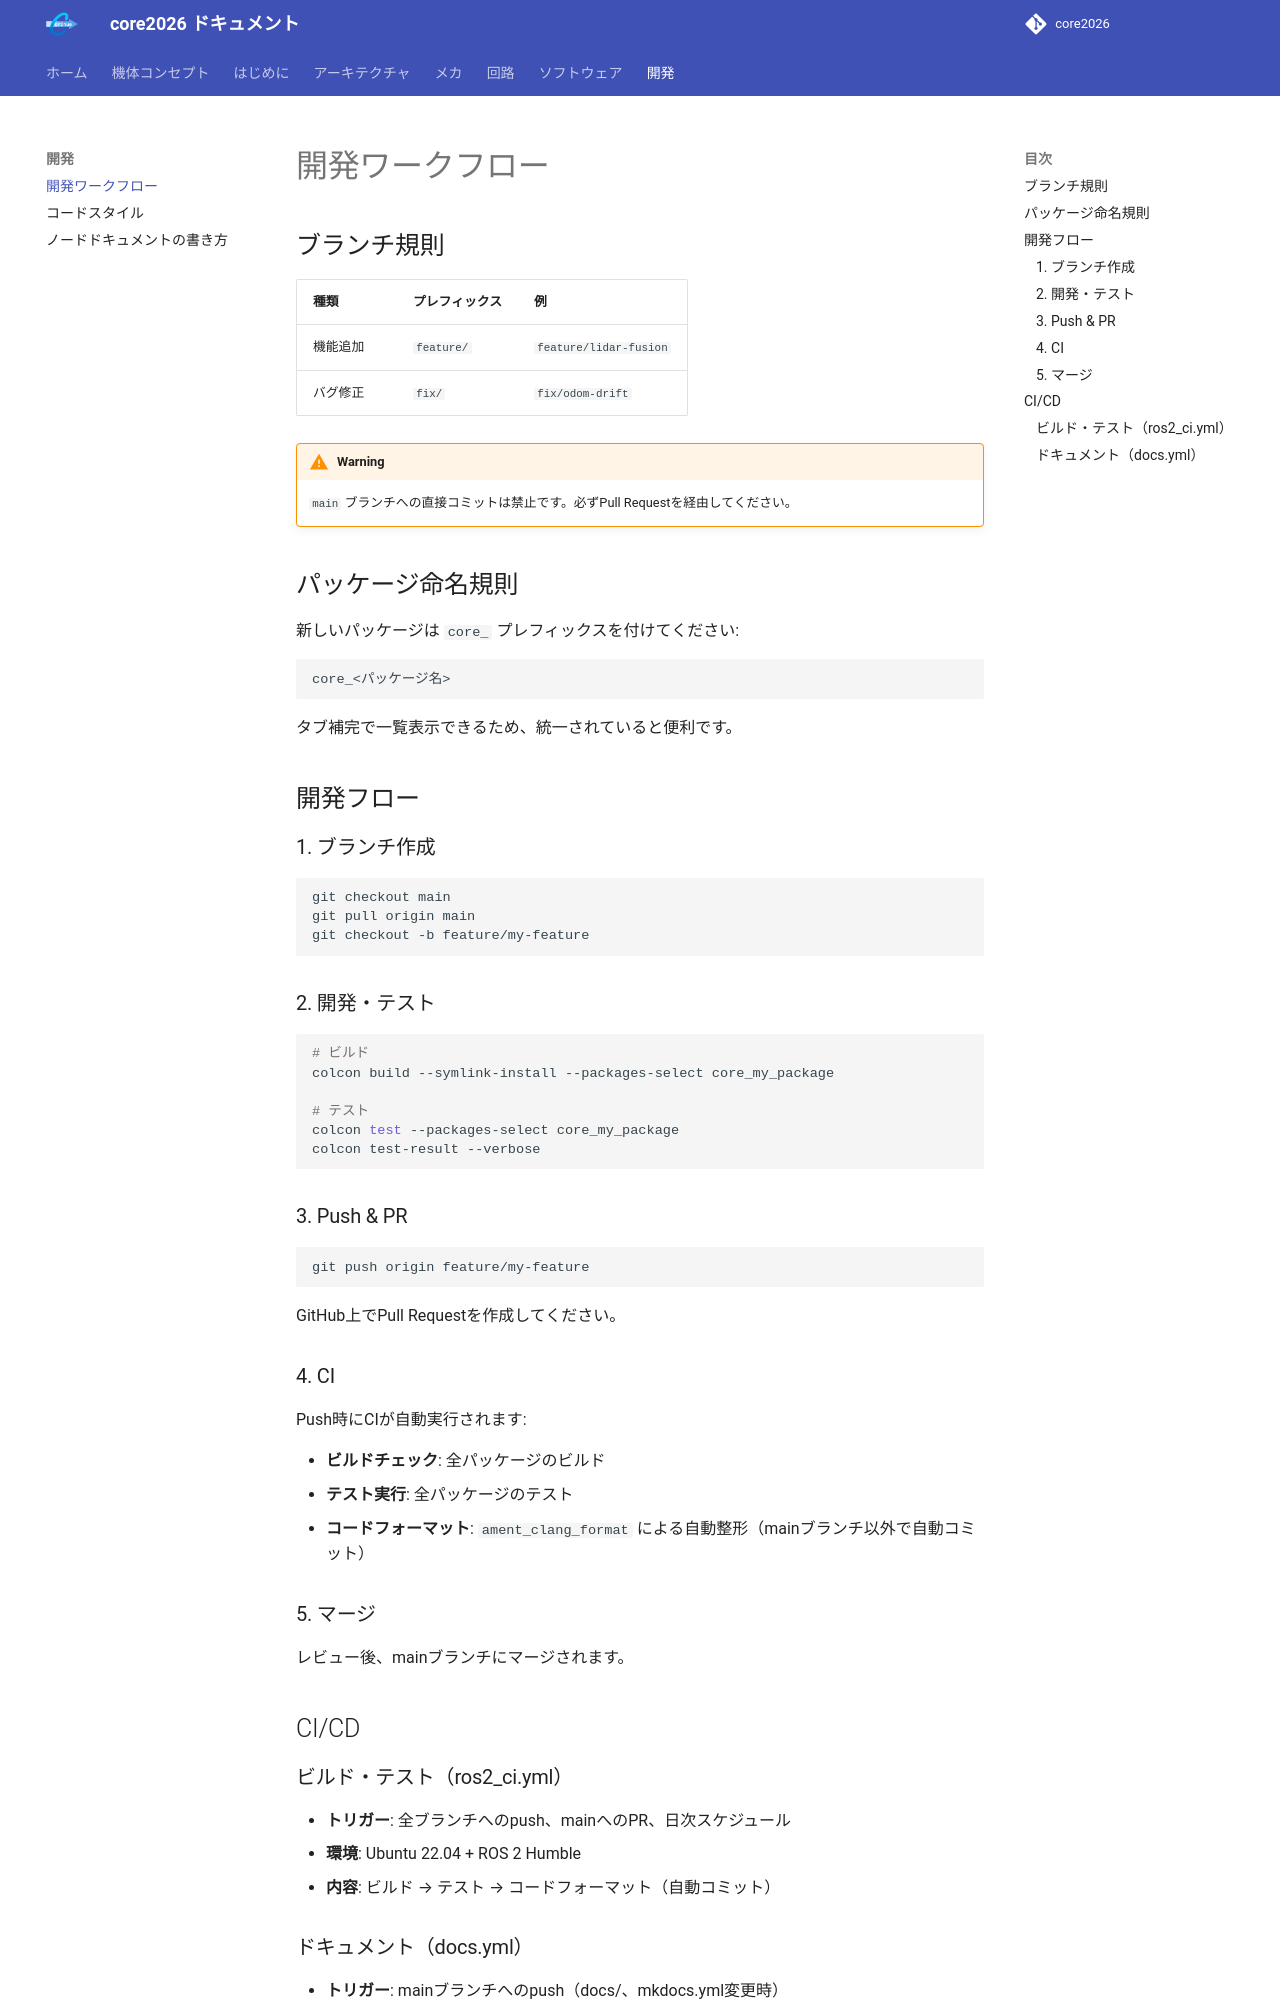

repository: team-continue/core2026 · page: latest/contributing/workflow/index.html · generator: mkdocs

# 開発ワークフロー

## ブランチ規則

| 種類 | プレフィックス | 例 |
|------|-------------|-----|
| 機能追加 | `feature/` | `feature/lidar-fusion` |
| バグ修正 | `fix/` | `fix/odom-drift` |

!!! warning
    `main` ブランチへの直接コミットは禁止です。必ずPull Requestを経由してください。

## パッケージ命名規則

新しいパッケージは `core_` プレフィックスを付けてください:

```
core_<パッケージ名>
```

タブ補完で一覧表示できるため、統一されていると便利です。

## 開発フロー

### 1. ブランチ作成

```bash
git checkout main
git pull origin main
git checkout -b feature/my-feature
```

### 2. 開発・テスト

```bash
# ビルド
colcon build --symlink-install --packages-select core_my_package

# テスト
colcon test --packages-select core_my_package
colcon test-result --verbose
```

### 3. Push & PR

```bash
git push origin feature/my-feature
```

GitHub上でPull Requestを作成してください。

### 4. CI

Push時にCIが自動実行されます:

- **ビルドチェック**: 全パッケージのビルド
- **テスト実行**: 全パッケージのテスト
- **コードフォーマット**: `ament_clang_format` による自動整形（mainブランチ以外で自動コミット）

### 5. マージ

レビュー後、mainブランチにマージされます。

## CI/CD

### ビルド・テスト（ros2_ci.yml）

- **トリガー**: 全ブランチへのpush、mainへのPR、日次スケジュール
- **環境**: Ubuntu 22.04 + ROS 2 Humble
- **内容**: ビルド → テスト → コードフォーマット（自動コミット）
